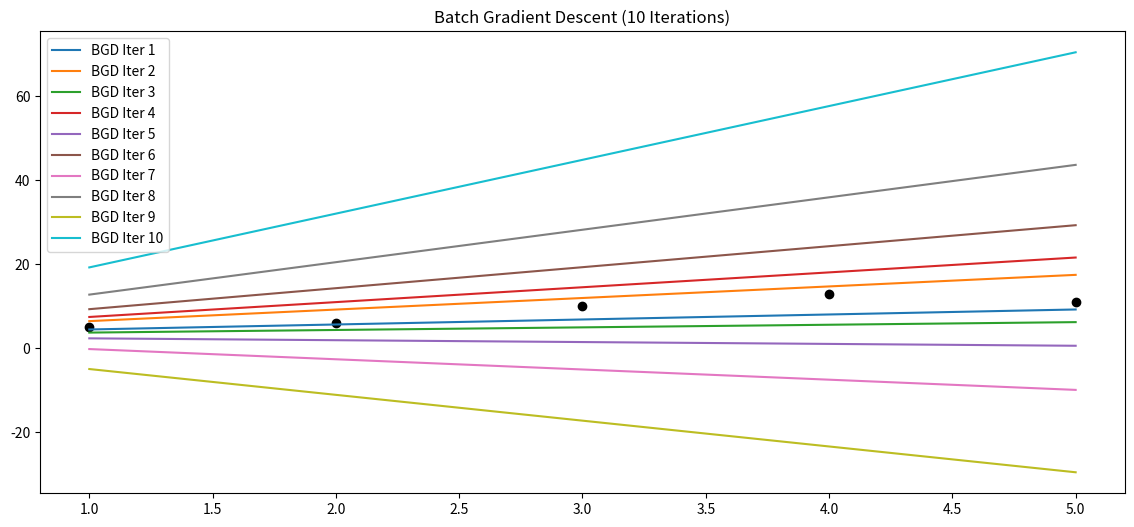
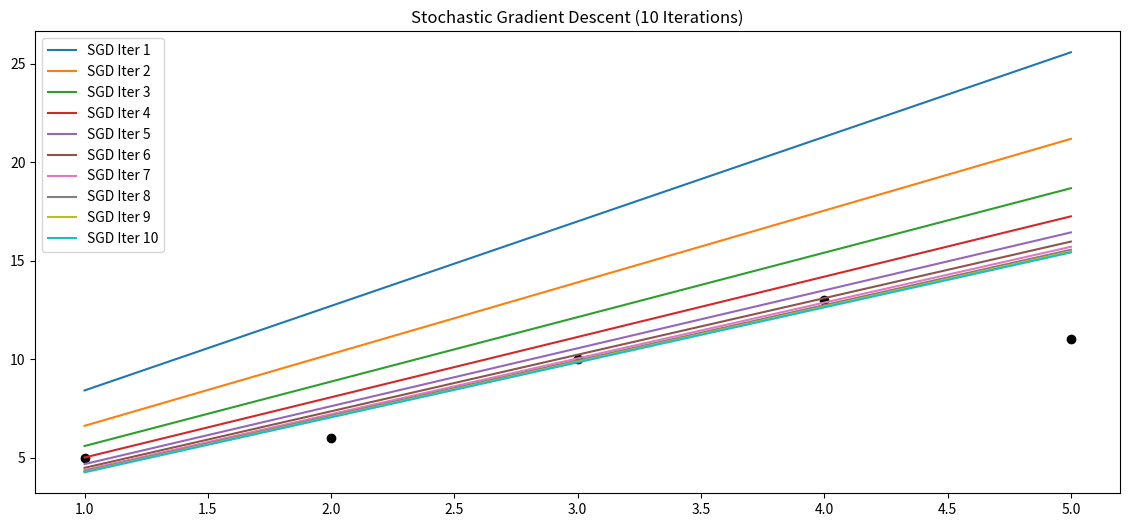

Write the Python code that produced these figures, in order.
import numpy as np
import matplotlib.pyplot as plt

# Data
X = np.array([1, 2, 3, 4, 5], dtype=float)
Y = np.array([5, 6, 10, 13, 11], dtype=float)

# Initial parameters
b0 = 3.3
b1 = 1.19
lr = 0.1

# -------- Batch Gradient Descent --------
def batch_gradient_descent(X, Y, b0, b1, lr, iterations=10):
    n = len(X)
    history = []

    for i in range(iterations):
        y_pred = b0 + b1 * X

        # Compute gradients
        db0 = (-2/n) * np.sum(Y - y_pred)
        db1 = (-2/n) * np.sum((Y - y_pred) * X)

        # Update parameters
        b0 = b0 - lr * db0
        b1 = b1 - lr * db1

        # Store results
        history.append((b0, b1, y_pred))

    return b0, b1, history


# -------- Stochastic Gradient Descent --------
def stochastic_gradient_descent(X, Y, b0, b1, lr, iterations=10):
    n = len(X)
    history = []

    for i in range(iterations):
        for j in range(n):   # take one sample at a time
            xj = X[j]
            yj = Y[j]
            y_pred = b0 + b1 * xj

            # Gradients
            db0 = -2 * (yj - y_pred)
            db1 = -2 * (yj - y_pred) * xj

            # Update parameters
            b0 -= lr * db0
            b1 -= lr * db1

        # Store each epoch
        y_pred_full = b0 + b1 * X
        history.append((b0, b1, y_pred_full))

    return b0, b1, history


# ---- Run BGD ----
b0_bgd, b1_bgd, bgd_hist = batch_gradient_descent(X, Y, b0, b1, lr)

# ---- Run SGD ----
b0_sgd, b1_sgd, sgd_hist = stochastic_gradient_descent(X, Y, b0, b1, lr)

# ---- Plotting ----
plt.figure(figsize=(14, 6))

# Batch GD plot
for i, (_, _, y_pred) in enumerate(bgd_hist):
    plt.plot(X, y_pred, label=f'BGD Iter {i+1}')

plt.scatter(X, Y, color='black')
plt.title("Batch Gradient Descent (10 Iterations)")
plt.legend()
plt.show()

# SGD plot
plt.figure(figsize=(14, 6))

for i, (_, _, y_pred) in enumerate(sgd_hist):
    plt.plot(X, y_pred, label=f'SGD Iter {i+1}')

plt.scatter(X, Y, color='black')
plt.title("Stochastic Gradient Descent (10 Iterations)")
plt.legend()
plt.show()
